Labelled photos from "dataset_processed", an image-classification folder in kenah19/ImageProcessingPCB. The possible labels are: missing hole, mouse bite, open circuit, short, spur, spurious copper.

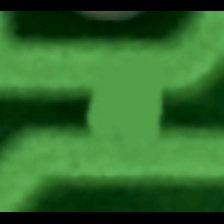
Label: short

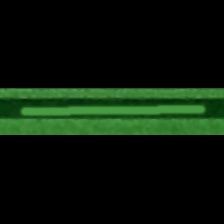
Label: spurious copper

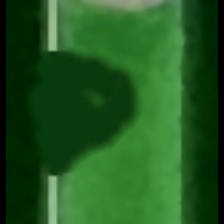
Label: mouse bite

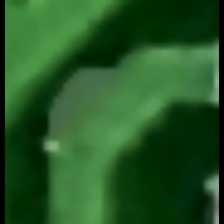
Label: spur

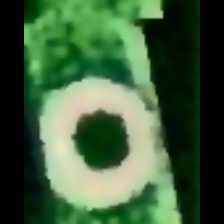
Label: missing hole

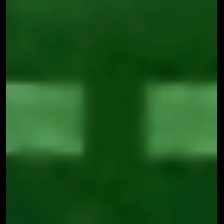
Label: open circuit
